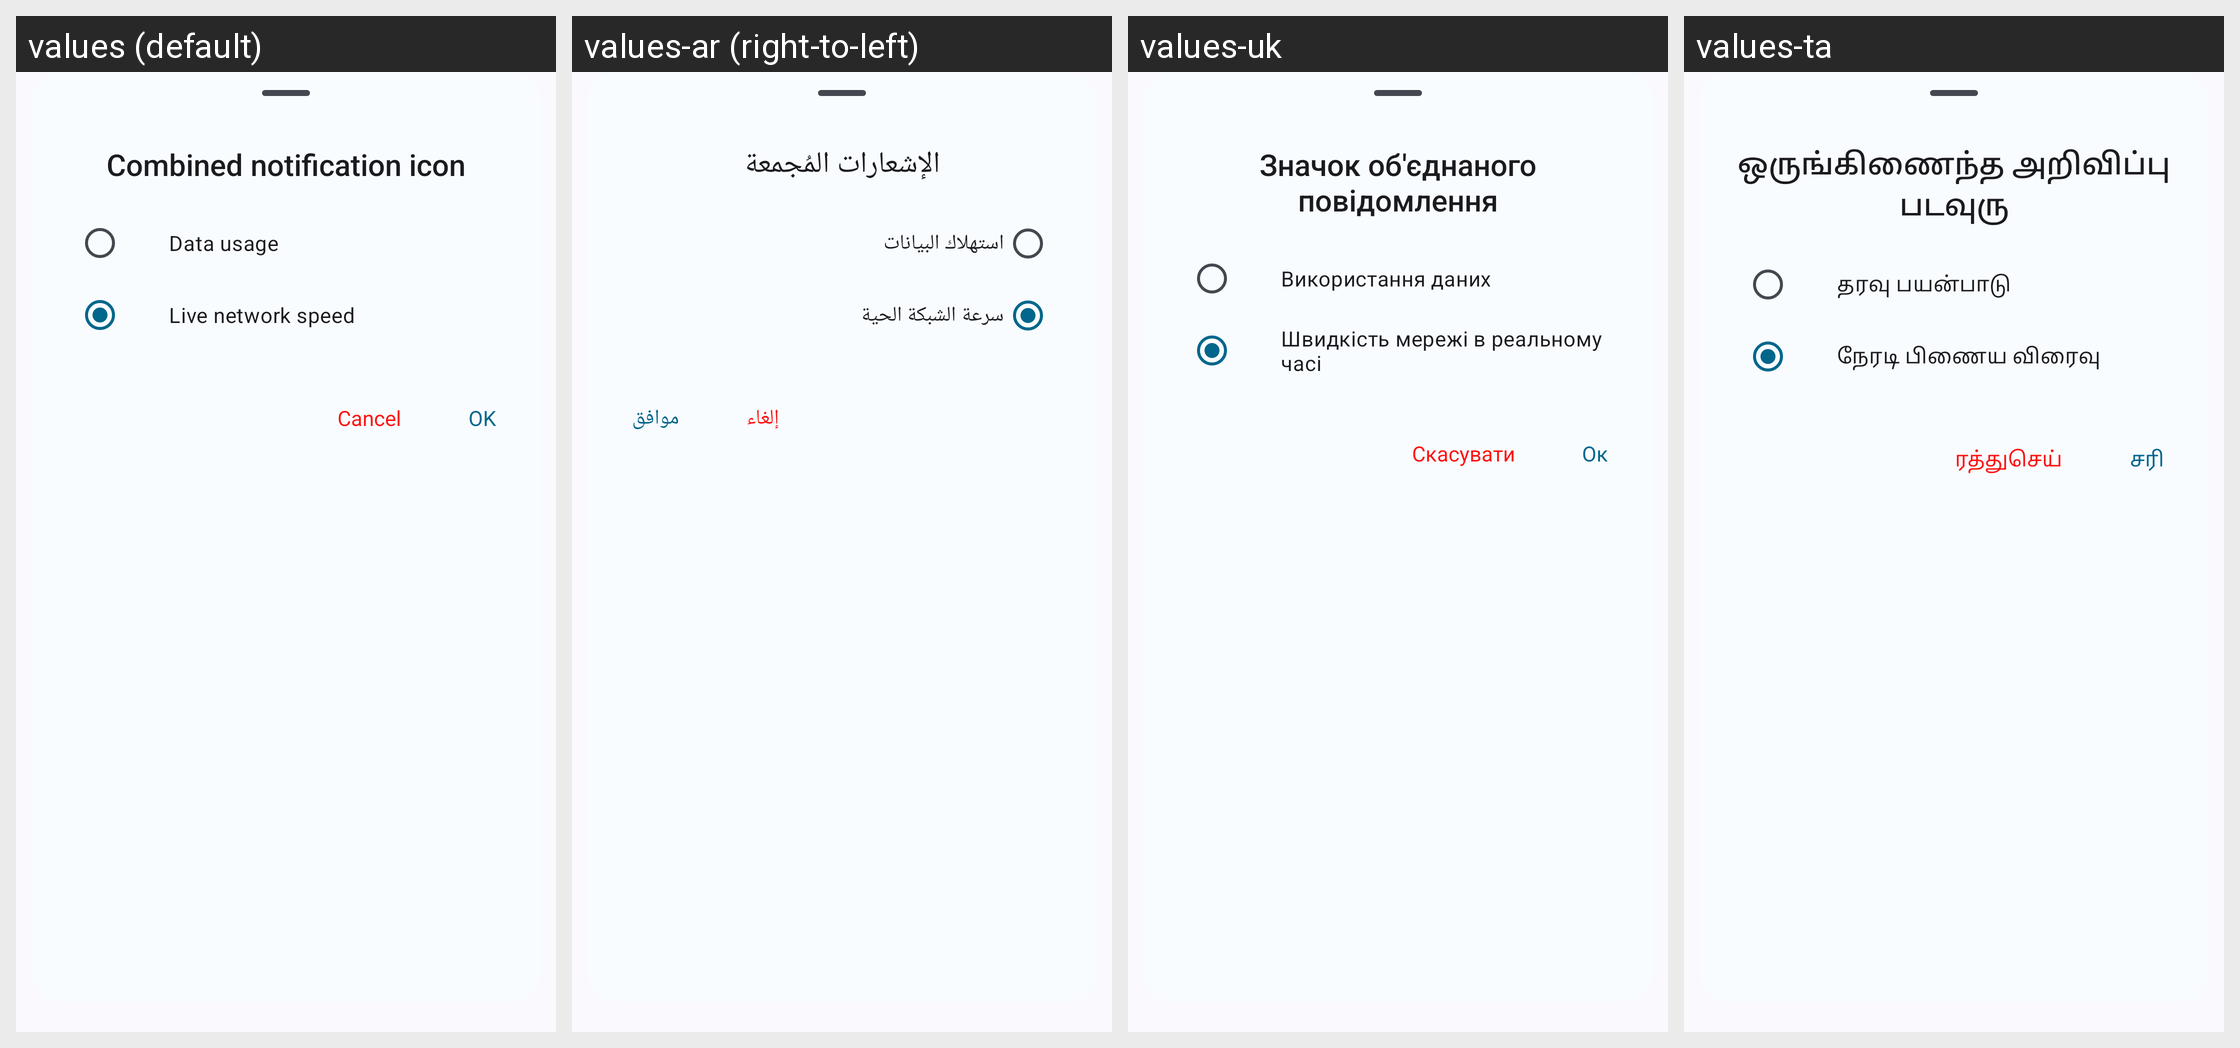

This grid shows one Android layout under several languages. Give, for every string resource on the screen, its name, the default text and each shown locale's text.
Android screen res/layout/layout_combined_notification_icon.xml rendered under 4 locales, left to right: values (default), values-ar (right-to-left), values-uk, values-ta. Device: Nexus 5 (rendered at 1080×1920; each locale shown at half size, 540×960, under a caption strip naming it); theme Theme.DataMonitor.
Other locales in the repository, not shown: values-bho, values-cs, values-de, values-es, values-et, values-fr, values-ga, values-hi, values-hu, values-ia, values-in, values-it, values-iw, values-ja, values-ko, values-ml, values-mr, values-ms, values-nb-rNO, values-nl, values-ota, values-pl, values-pt, values-pt-rBR, values-ro, values-ru, values-tr, values-uz, values-vi, values-zh-rCN, values-zh-rTW.
Strings drawn on this screen, with the default value and each locale's value (text and hints the layout hard-codes, and strings that could not be matched under every locale, appear in the picture but are not listed):

combined_notification_icon
  values: Combined notification icon
  values-ar: الإشعارات المُجمعة
  values-uk: Значок об'єднаного повідомлення
  values-ta: ஒருங்கிணைந்த அறிவிப்பு படவுரு

title_data_usage
  values: Data usage
  values-ar: استهلاك البيانات
  values-uk: Використання даних
  values-ta: தரவு பயன்பாடு

network_signal_notification
  values: Live network speed
  values-ar: سرعة الشبكة الحية
  values-uk: Швидкість мережі в реальному часі
  values-ta: நேரடி பிணைய விரைவு

action_cancel
  values: Cancel
  values-ar: إلغاء
  values-uk: Скасувати
  values-ta: ரத்துசெய்

action_ok
  values: OK
  values-ar: موافق
  values-uk: Ок
  values-ta: சரி
